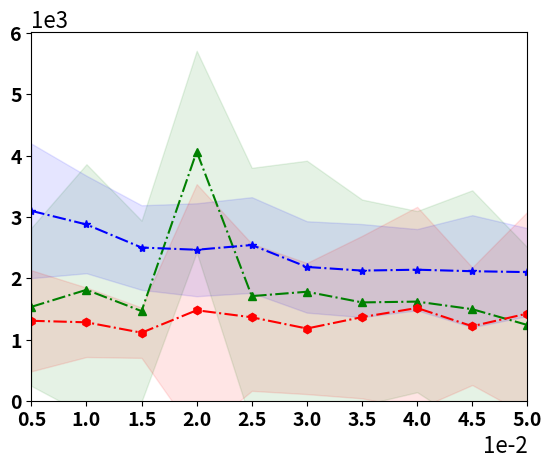

This chart was generated by the following Python code: (Note: this script raises an exception after producing the figure.)
import matplotlib.pyplot as plt
import matplotlib.ticker as ticker
import numpy as np

delta_block = 0.005
plot_x_number = 10

plt.rcParams['pdf.fonttype'] = 42
plt.rcParams['ps.fonttype'] = 42
fig, ax = plt.subplots()
timearray = np.zeros(plot_x_number)
for i in range(plot_x_number):
    timearray[i] = (i+1) * delta_block

MultiAPT = [160327.25, 149014.45652174, 149530.15555556, 142086.46808511,147100.34782609, 167917.51219512, 132421.83673469, 146453.64444444,152517.37777778, 122454.51020408]
MultiHDoC = [1535.3,  1812.72, 1465.92, 4063.76, 1710.16, 1781.12, 1607.48, 1620.62, 1497.16,
 1240.04]
MultiLUCB = [3098.68, 2876.78, 2501.02, 2465.04, 2542.28, 2185.06, 2125.74, 2140.16, 2115.58,
 2101.16]
MultiOurs = [1308.3,  1283.32, 1113.9,  1479.92, 1365.34, 1182.18, 1368.08, 1516.72, 1219.76, 1426.12]

APTDeviation = [38386.29641724, 40849.41320589, 37417.99464596, 35287.5673314, 40396.03507837, 53007.60101729, 36010.5473857,  39589.88414623, 45739.74331533, 32524.95234664]
HDoCDeviation = [1287.62439011,  2045.0580827,   1473.14240778, 1641.87179821, 2088.92693372,  2134.20964893,  1675.18984285,  1475.34485311,1935.6789647, 1264.32274297]
LUCBDeviation = [1095.7099149, 794.37274097, 688.73668379, 756.88712395, 779.05807332, 744.30510975, 757.81833733, 661.85670232, 912.88328038, 716.11346475]
OursDeviation = [823.29426695, 565.27524057,  410.01332905, 2053.6300625, 1198.00189666, 1067.77320982, 1322.8584783, 1647.52989703,  957.95564741, 1656.54098217]

APTLower = np.zeros(plot_x_number)
HDoCLower = np.zeros(plot_x_number)
LUCBLower = np.zeros(plot_x_number)
OursLower = np.zeros(plot_x_number)
APTUpper = np.zeros(plot_x_number)
HDoCUpper = np.zeros(plot_x_number)
LUCBUpper = np.zeros(plot_x_number)
OursUpper = np.zeros(plot_x_number)

for i in range(plot_x_number):
    APTLower[i] = MultiAPT[i] - APTDeviation[i]
    HDoCLower[i] = MultiHDoC[i] - HDoCDeviation[i]
    LUCBLower[i] = MultiLUCB[i] - LUCBDeviation[i]
    OursLower[i] = MultiOurs[i] - OursDeviation[i]
    APTUpper[i] = MultiAPT[i] + APTDeviation[i]
    HDoCUpper[i] = MultiHDoC[i] + HDoCDeviation[i]
    LUCBUpper[i] = MultiLUCB[i] + LUCBDeviation[i]
    OursUpper[i] = MultiOurs[i] + OursDeviation[i]

# plt.plot(timearray, MultiAPT, "k-.d", label="MultiAPT")
# plt.fill_between(timearray, APTLower, APTUpper, color ="k", alpha=0.2)
# ax.plot(timearray, MultiAPT)
ax.plot(timearray, MultiHDoC, "g-.^", label="MultiLUCB")
ax.fill_between(timearray, HDoCLower, HDoCUpper, color ="g", alpha=0.1)

ax.plot(timearray, MultiLUCB, color="b", linestyle='-.', marker='*', label="MultiHDoC")
ax.fill_between(timearray, LUCBLower, LUCBUpper, color="b", alpha=0.1)

ax.plot(timearray, MultiOurs, "r-.h", label="MultiTUCB")
ax.fill_between(timearray, OursLower, OursUpper, color="r", alpha=0.1)

# plt.yticks(np.arange(1, 6, step = 4))
ax.ticklabel_format(axis="x", style="sci", scilimits=(0, 0))
ax.ticklabel_format(axis="y", style="sci", scilimits=(0, 0))
ax.yaxis.get_offset_text().set_fontsize(16)
ax.xaxis.get_offset_text().set_fontsize(16)

# plt.gca().yaxis.set_major_formatter(ticker.PercentFormatter()) 如何做百分数

plt.tick_params(labelsize=14)
plt.xticks(fontweight='bold')
ax.set_xlim(delta_block, delta_block * (plot_x_number))
ax.set_xticks(np.arange(delta_block, delta_block * (plot_x_number + 1), step=delta_block))

plt.yticks(fontweight='bold')


plt.ylim(ymin = 0)
plt.xlim(xmin = delta_block)

plt.grid(b=None, which='major', axis='both')
plt.xlabel("Confidence Bound", fontsize=16, fontweight='bold')
plt.ylabel("Stopping Time", fontsize=16, fontweight='bold')
plt.rcParams.update({'font.size': 14})
font = {'style': 'normal', 'weight': 'bold'}

# plt.tight_layout()
plt.legend(frameon=False, loc=9, ncol=2, bbox_to_anchor=(0.5, 1.18), prop=font)

# plt.savefig('SyntheticDelta.pdf', format='pdf', bbox_inches = 'tight')
plt.savefig('RealdataDelta2019.pdf', dpi=600, format='pdf', bbox_inches='tight')

plt.show()